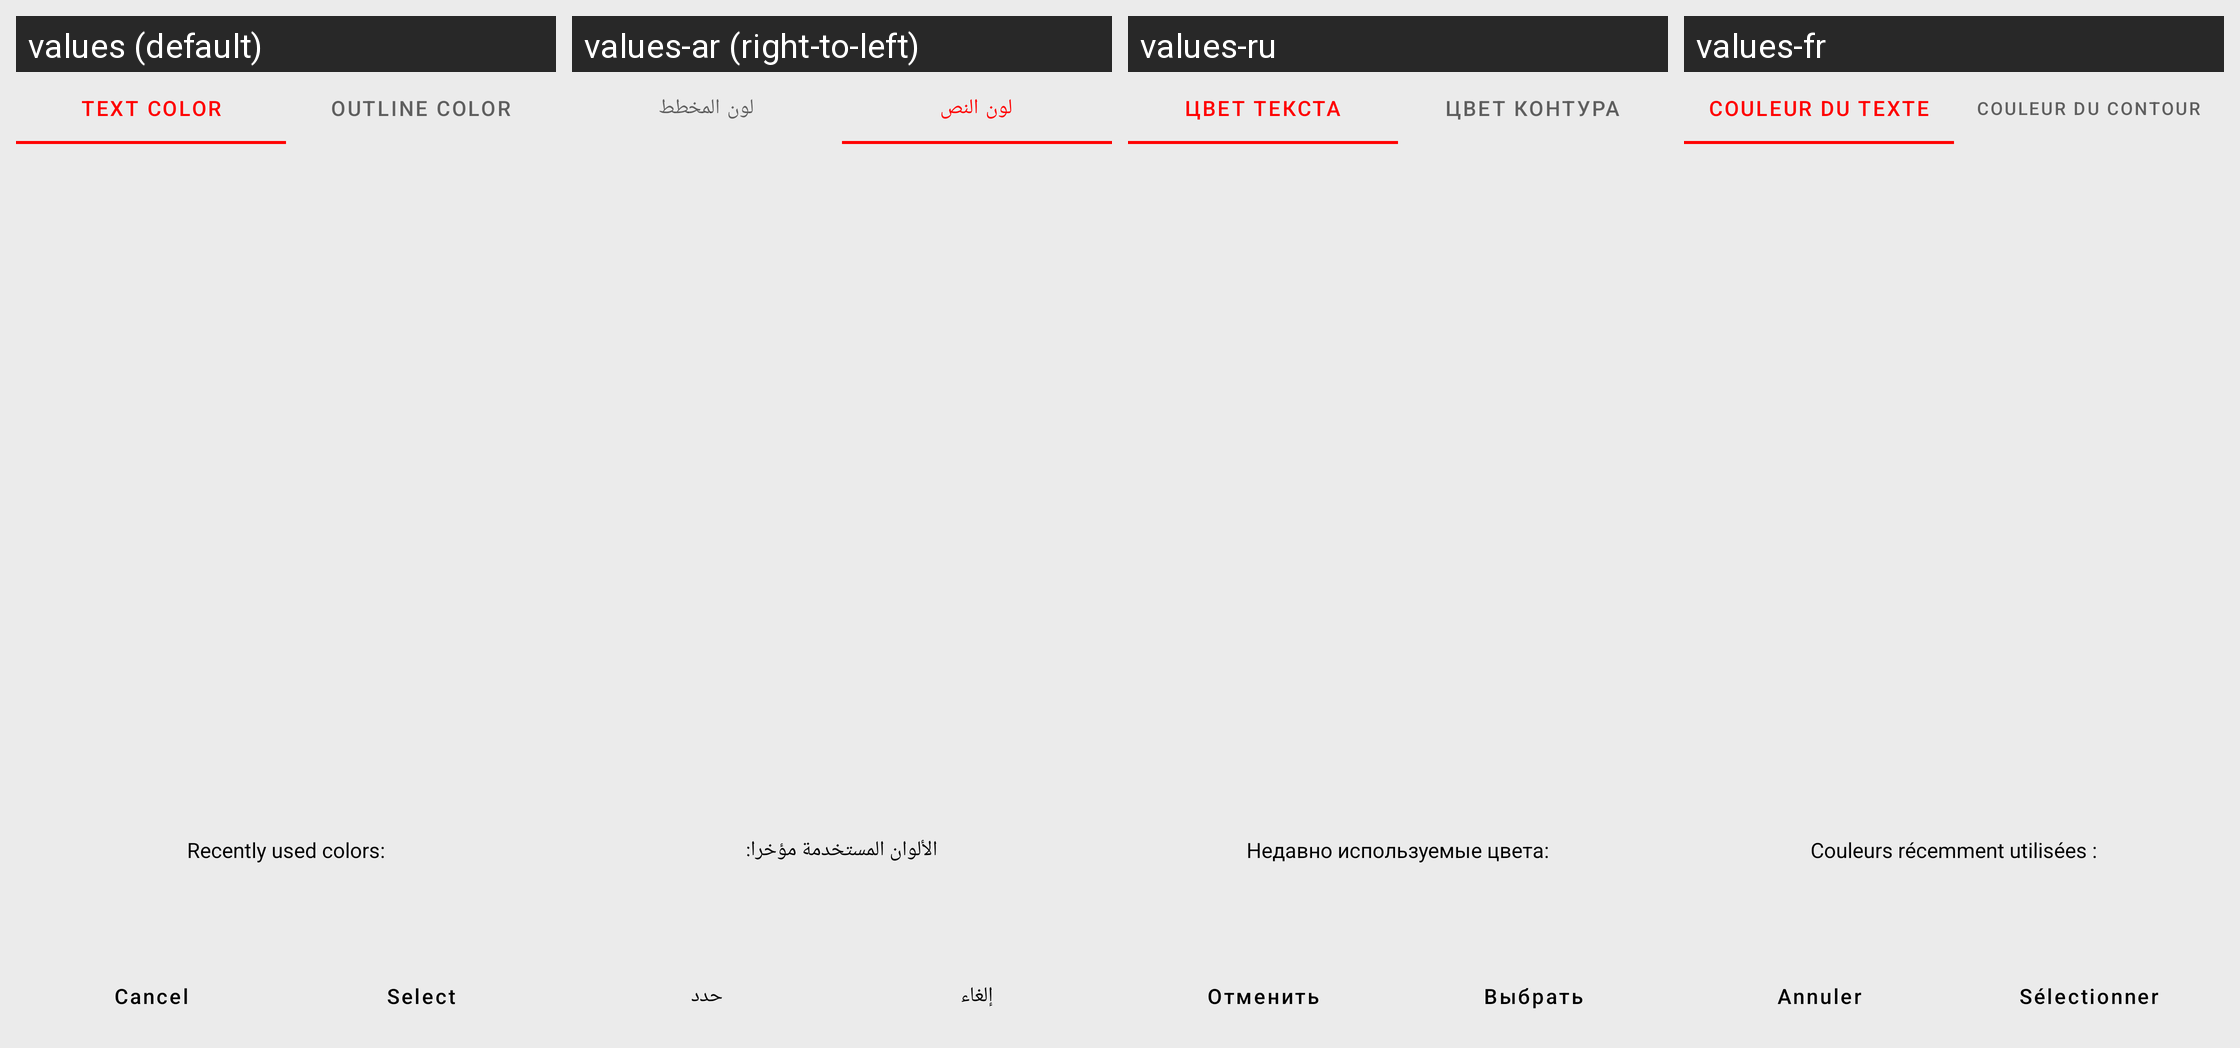

The Android screen above is rendered under several locales of the same app. Produce the string resources it draws, with the default and per-locale values.
Android screen res/layout/fragment_color_dialog.xml rendered under 4 locales, left to right: values (default), values-ar (right-to-left), values-ru, values-fr. Device: Nexus 5 (rendered at 1080×1920; each locale shown at half size, 540×960, under a caption strip naming it); theme Theme.MemeMaker.
Other locales in the repository, not shown: values-de, values-es, values-it, values-nl, values-pt.
Strings drawn on this screen, with the default value and each locale's value (text and hints the layout hard-codes, and strings that could not be matched under every locale, appear in the picture but are not listed):

str_text_color
  values: Text Color
  values-ar: لون النص
  values-ru: Цвет текста
  values-fr: Couleur du texte

str_outline_color
  values: Outline Color
  values-ar: لون المخطط
  values-ru: Цвет контура
  values-fr: Couleur du contour

str_recently_used_colors
  values: Recently used colors:
  values-ar: الألوان المستخدمة مؤخرا:
  values-ru: Недавно используемые цвета:
  values-fr: Couleurs récemment utilisées :

str_cancel
  values: Cancel
  values-ar: إلغاء
  values-ru: Отменить
  values-fr: Annuler

str_select
  values: Select
  values-ar: حدد
  values-ru: Выбрать
  values-fr: Sélectionner
